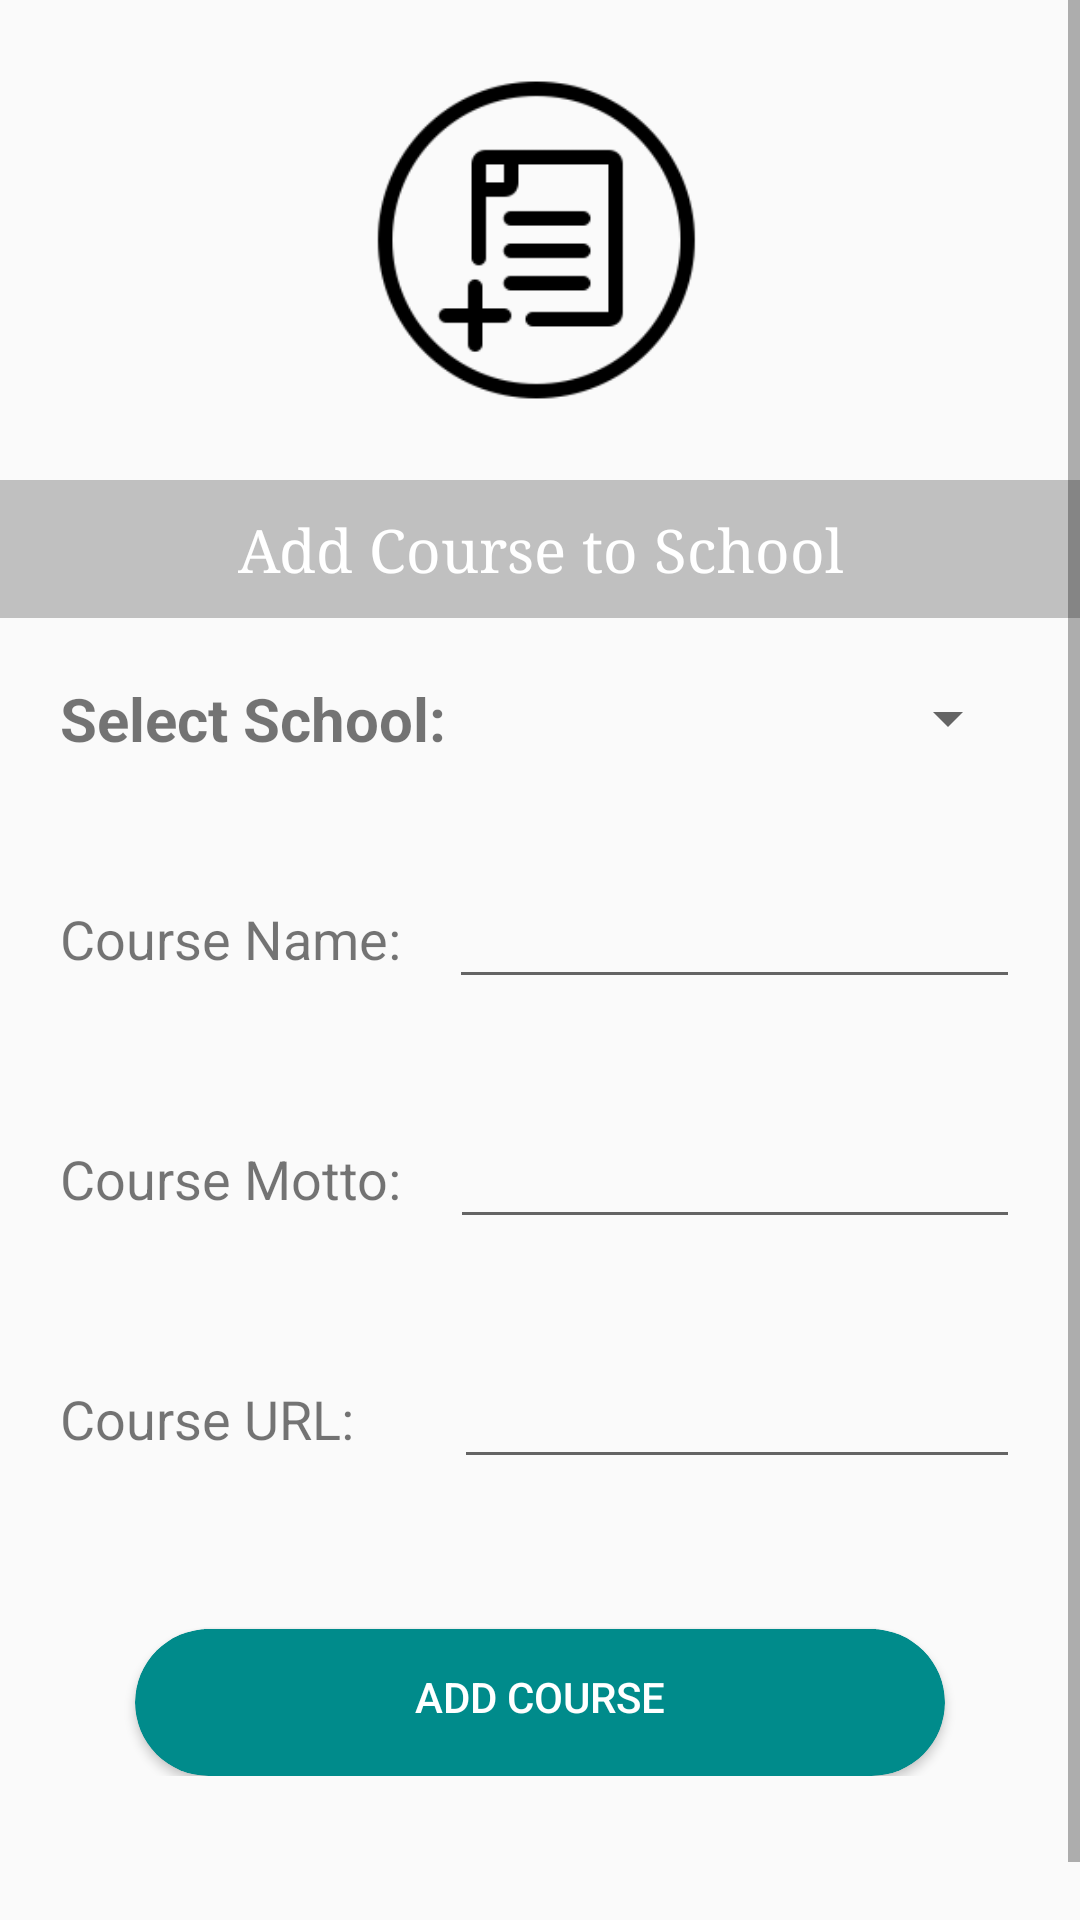

Here is an Android app screen rendered from its layout file. Give the layout XML and the strings, colors and styles it references.
<!-- AndroidManifest.xml: application theme AppTheme -->
<!-- res/layout/activity_admin__add_school.xml -->
<?xml version="1.0" encoding="utf-8"?>
<RelativeLayout xmlns:android="http://schemas.android.com/apk/res/android"
    xmlns:app="http://schemas.android.com/apk/res-auto"
    xmlns:tools="http://schemas.android.com/tools"
    android:layout_width="match_parent"
    android:layout_height="match_parent"
    tools:context=".Admin_AddSchool"
    android:orientation="vertical"
    >

    <ScrollView
        android:layout_width="match_parent"
        android:layout_height="match_parent"
        android:fillViewport="true">

        <LinearLayout
            android:layout_width="match_parent"
            android:layout_height="wrap_content"
            android:layout_marginTop="20dp"
            android:orientation="vertical"
            >

            <ImageView
                android:layout_width="120dp"
                android:layout_height="120dp"
                android:layout_gravity="center"
                android:src="@drawable/addinfo" />

            <TextView
                android:layout_width="match_parent"
                android:layout_height="wrap_content"
                android:layout_marginTop="20dp"
                android:background="@color/Silver"
                android:fontFamily="serif"
                android:gravity="center"
                android:padding="10dp"
                android:text="Add Course to School"
                android:textColor="@color/White"
                android:textSize="20sp" />
            <LinearLayout
                android:layout_width="match_parent"
                android:layout_height="wrap_content"
                android:orientation="horizontal"
                android:padding="20dp"
                android:gravity="center"
                >

                <TextView
                    android:layout_width="wrap_content"
                    android:layout_height="wrap_content"
                    android:text="Select School:"
                    android:textSize="20sp"
                    android:textStyle="bold"
                    />
                <Spinner
                    android:id="@+id/spinner1"
                    android:layout_width="match_parent"
                    android:layout_height="match_parent"
                    android:layout_marginStart="20dp"
                    />
            </LinearLayout>
            <LinearLayout
            android:layout_width="match_parent"
            android:layout_height="wrap_content"
            android:orientation="horizontal"
            android:padding="20dp"
            android:gravity="center">

            <TextView
                android:layout_width="wrap_content"
                android:layout_height="wrap_content"
                android:text="Course Name:"
                android:textSize="18sp"
                />
            <EditText
                android:id="@+id/et_CourseName"
                android:layout_width="0dp"
                android:layout_height="40dp"
                android:layout_marginLeft="16dp"
                android:paddingStart="15dp"
                android:inputType="text"
                android:layout_weight="2"/>

        </LinearLayout>
            <LinearLayout
                android:layout_width="match_parent"
                android:layout_height="wrap_content"
                android:orientation="horizontal"
                android:padding="20dp"
                android:gravity="center">

                <TextView
                    android:layout_width="wrap_content"
                    android:layout_height="wrap_content"
                    android:text="Course Motto:"
                    android:textSize="18sp"
                    />
                <EditText
                    android:id="@+id/et_CourseMotto"
                    android:layout_width="0dp"
                    android:layout_height="40dp"
                    android:layout_marginLeft="16dp"
                    android:ems="10"
                    android:paddingStart="15dp"
                    android:inputType="text"
                    android:layout_weight="2"/>

            </LinearLayout>
            <LinearLayout
                android:layout_width="match_parent"
                android:layout_height="wrap_content"
                android:orientation="horizontal"
                android:padding="20dp"
                android:gravity="center">

                <TextView
                    android:layout_width="wrap_content"
                    android:layout_height="wrap_content"
                    android:text="Course URL:    "
                    android:textSize="18sp"
                    />
                <EditText
                    android:id="@+id/et_CourseURL"
                    android:layout_width="0dp"
                    android:layout_height="40dp"
                    android:layout_marginLeft="16dp"
                    android:ems="10"
                    android:paddingStart="15dp"
                    android:inputType="text"
                    android:layout_weight="2"/>

            </LinearLayout>
            <RelativeLayout
            android:layout_width="match_parent"
            android:layout_height="wrap_content"
            >
            <androidx.cardview.widget.CardView
                android:layout_width="match_parent"
                android:layout_height="49dp"
                android:layout_marginStart="45dp"
                android:layout_marginEnd="45dp"
                android:layout_marginTop="30dp"
                app:cardBackgroundColor="@color/DarkCyan"
                app:cardCornerRadius="25dp"
                />
            <Button
                android:id="@+id/buttonAddCourse"
                android:layout_width="match_parent"
                android:layout_height="45dp"
                android:layout_marginStart="68dp"
                android:layout_marginEnd="68dp"
                android:layout_marginTop="30dp"
                android:background="@color/DarkCyan"
                android:text="Add course"
                android:textColor="@color/White"
                />
        </RelativeLayout>
        </LinearLayout>

    </ScrollView>

</RelativeLayout>
<!-- resources referenced by this layout -->
<resources>
  <color name="DarkCyan">#008B8B</color>
  <color name="Silver">#C0C0C0</color>
  <color name="White">#FFFFFF</color>
  <!-- drawable addinfo: png bitmap (drawable-xxhdpi, 5084 bytes) -->
  <style name="AppTheme" parent="Theme.AppCompat.Light.DarkActionBar">
          
          <item name="colorPrimary">@color/colorPrimary</item>
          <item name="colorPrimaryDark">@color/colorPrimaryDark</item>
          <item name="colorAccent">@color/colorAccent</item>
      </style>
  <color name="colorPrimary">#2E2D2C</color>
  <color name="colorPrimaryDark">#3700B3</color>
  <color name="colorAccent">#03DAC5</color>
</resources>
